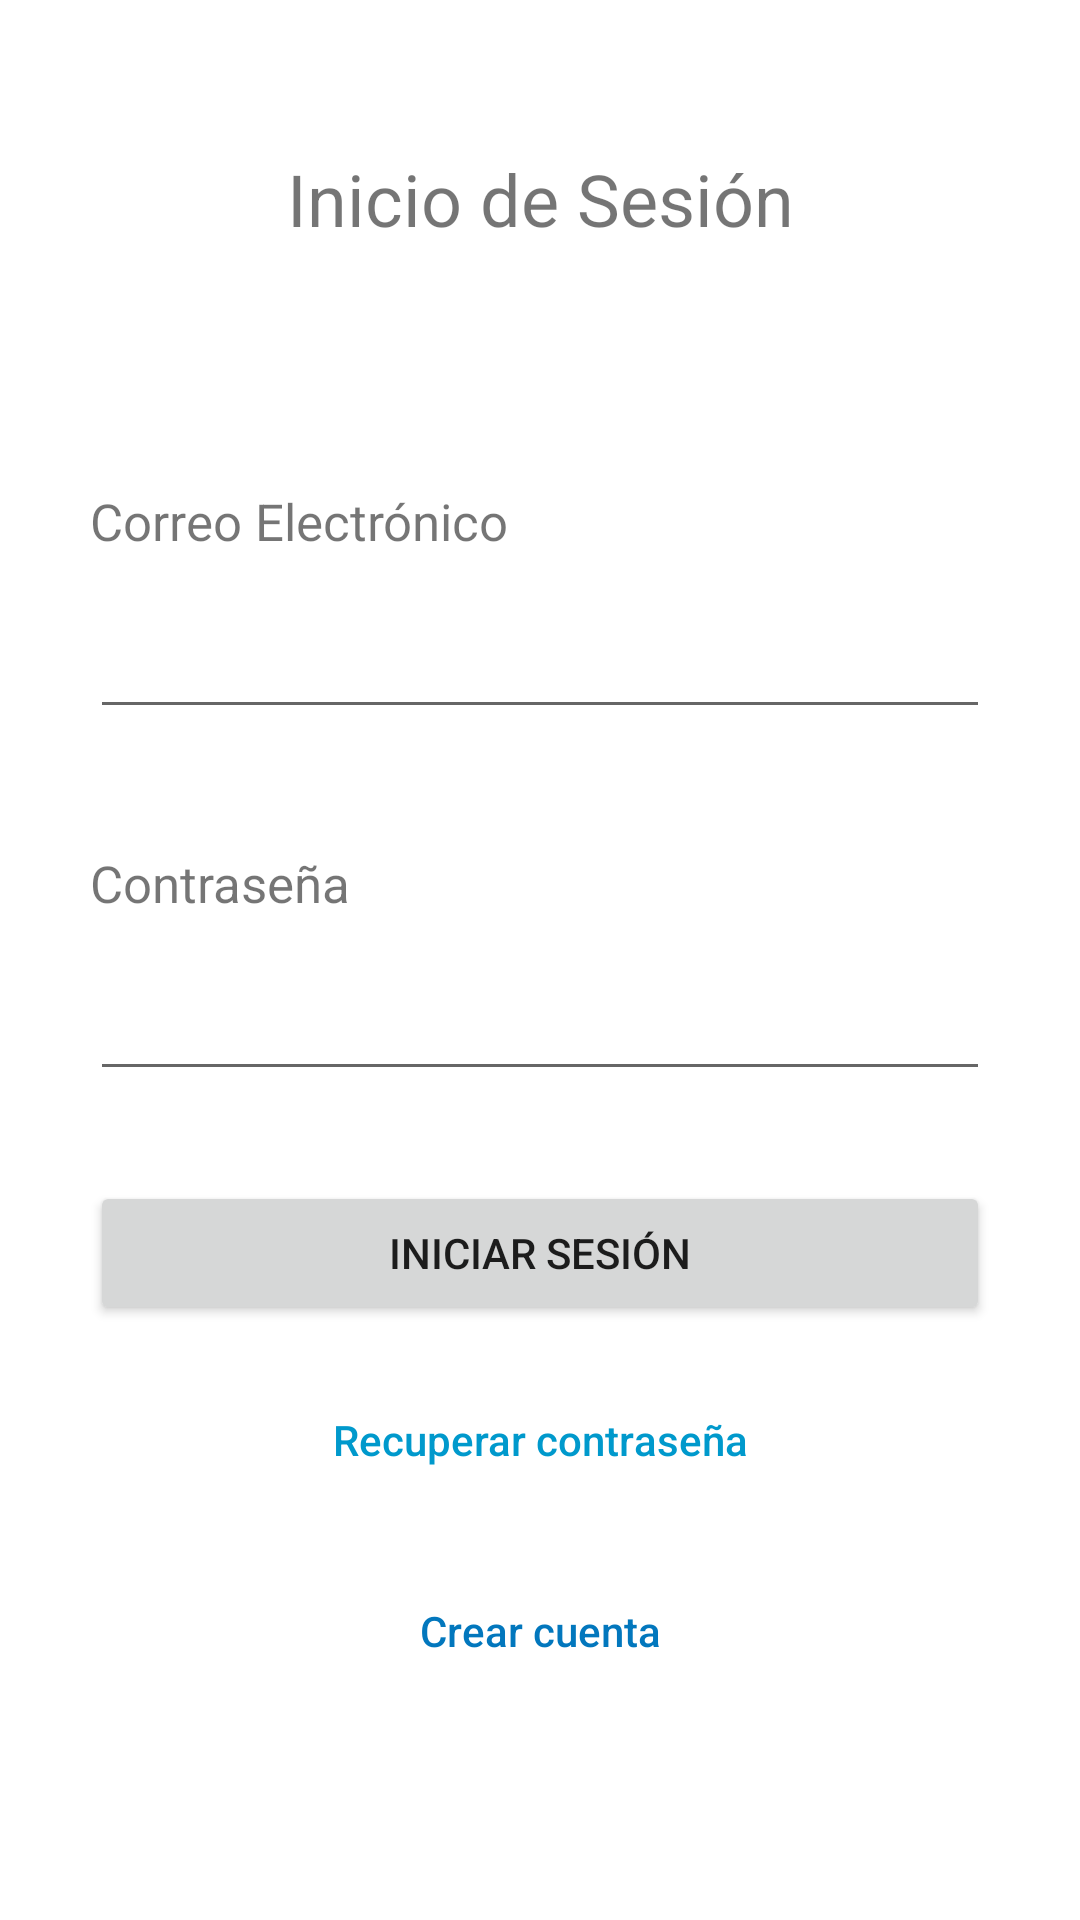

Write the Android layout XML for this screen, with the resource values it uses.
<!-- AndroidManifest.xml: application theme Theme.ProyectArduino -->
<!-- res/layout/activity_login.xml -->
<?xml version="1.0" encoding="utf-8"?>
<LinearLayout xmlns:android="http://schemas.android.com/apk/res/android"
    xmlns:app="http://schemas.android.com/apk/res-auto"
    xmlns:tools="http://schemas.android.com/tools"
    android:layout_width="match_parent"
    android:layout_height="match_parent"
    android:orientation="vertical"
    tools:context=".session.LoginActivity">

    <TextView
        android:id="@+id/textView4"
        android:layout_width="match_parent"
        android:layout_height="wrap_content"
        android:layout_marginTop="50dp"
        android:text="@string/string_login_title"
        android:textAlignment="center"
        android:textSize="24sp" />

    <TextView
        android:id="@+id/textView5"
        android:layout_width="match_parent"
        android:layout_height="wrap_content"
        android:layout_marginStart="30dp"
        android:layout_marginTop="80dp"
        android:layout_marginEnd="30dp"
        android:layout_marginBottom="10dp"
        android:shadowColor="#000000"
        android:text="@string/login_email"
        android:textSize="17sp" />

    <EditText
        android:id="@+id/txtEmail"
        android:layout_width="match_parent"
        android:layout_height="wrap_content"
        android:layout_marginStart="30dp"
        android:layout_marginEnd="30dp"
        android:ems="10"
        android:inputType="textEmailAddress"
        android:minHeight="48dp"
        tools:ignore="SpeakableTextPresentCheck" />

    <TextView
        android:id="@+id/textView6"
        android:layout_width="match_parent"
        android:layout_height="wrap_content"
        android:layout_marginStart="30dp"
        android:layout_marginTop="40dp"
        android:layout_marginEnd="30dp"
        android:layout_marginBottom="10dp"
        android:text="@string/login_password"
        android:textSize="17sp" />

    <EditText
        android:id="@+id/txtPassword"
        android:layout_width="match_parent"
        android:layout_height="wrap_content"
        android:layout_marginStart="30dp"
        android:layout_marginEnd="30dp"
        android:ems="10"
        android:inputType="textPassword"
        android:minHeight="48dp"
        tools:ignore="SpeakableTextPresentCheck" />

    <Button
        android:id="@+id/btnLogin"
        android:layout_width="match_parent"
        android:layout_height="wrap_content"
        android:layout_marginStart="30dp"
        android:layout_marginTop="30dp"
        android:layout_marginEnd="30dp"
        android:onClick="onClick"
        android:text="@string/login_btnlogin" />

    <Button
        android:id="@+id/btnRecoveryPassword"
        android:layout_width="match_parent"
        android:layout_height="wrap_content"
        android:layout_marginStart="30dp"
        android:layout_marginTop="15dp"
        android:layout_marginEnd="30dp"
        android:background="#00FFFFFF"
        android:backgroundTint="#FFFFFF"
        android:backgroundTintMode="add"
        android:includeFontPadding="false"
        android:text="@string/login_recovery_pass"
        android:textAllCaps="false"
        android:textColor="@android:color/holo_blue_dark"
        android:onClick="onClick"
        tools:ignore="TextContrastCheck" />

    <Button
        android:id="@+id/btnGoCreateAccount"
        android:layout_width="match_parent"
        android:layout_height="wrap_content"
        android:layout_marginStart="30dp"
        android:layout_marginTop="15dp"
        android:layout_marginEnd="30dp"
        android:background="#00FFFFFF"
        android:text="@string/login_account"
        android:textAllCaps="false"
        android:onClick="onClick"
        android:textColor="#0277BD" />

</LinearLayout>
<!-- resources referenced by this layout -->
<resources>
  <string name="login_account">Crear cuenta</string>
  <string name="login_btnlogin">Iniciar sesión</string>
  <string name="login_email">Correo Electrónico</string>
  <string name="login_password">Contraseña</string>
  <string name="login_recovery_pass">Recuperar contraseña</string>
  <string name="string_login_title">Inicio de Sesión</string>
  <style name="Theme.ProyectArduino" parent="Theme.MaterialComponents.DayNight.DarkActionBar">
          
          <item name="colorPrimary">@color/purple_500</item>
          <item name="colorPrimaryVariant">@color/purple_700</item>
          <item name="colorOnPrimary">@color/white</item>
          
          <item name="colorSecondary">@color/teal_200</item>
          <item name="colorSecondaryVariant">@color/teal_700</item>
          <item name="colorOnSecondary">@color/black</item>
          
          <item name="android:statusBarColor" tools:targetApi="l">?attr/colorPrimaryVariant</item>
          
      </style>
  <!-- not gathered from this repository: default colours our renderer supplied (Android Studio template values) -->
  <color name="purple_500">#FF6200EE</color>
  <color name="purple_700">#FF3700B3</color>
  <color name="teal_200">#FF03DAC5</color>
  <color name="teal_700">#FF018786</color>
  <color name="black">#FF000000</color>
  <color name="white">#FFFFFFFF</color>
</resources>
